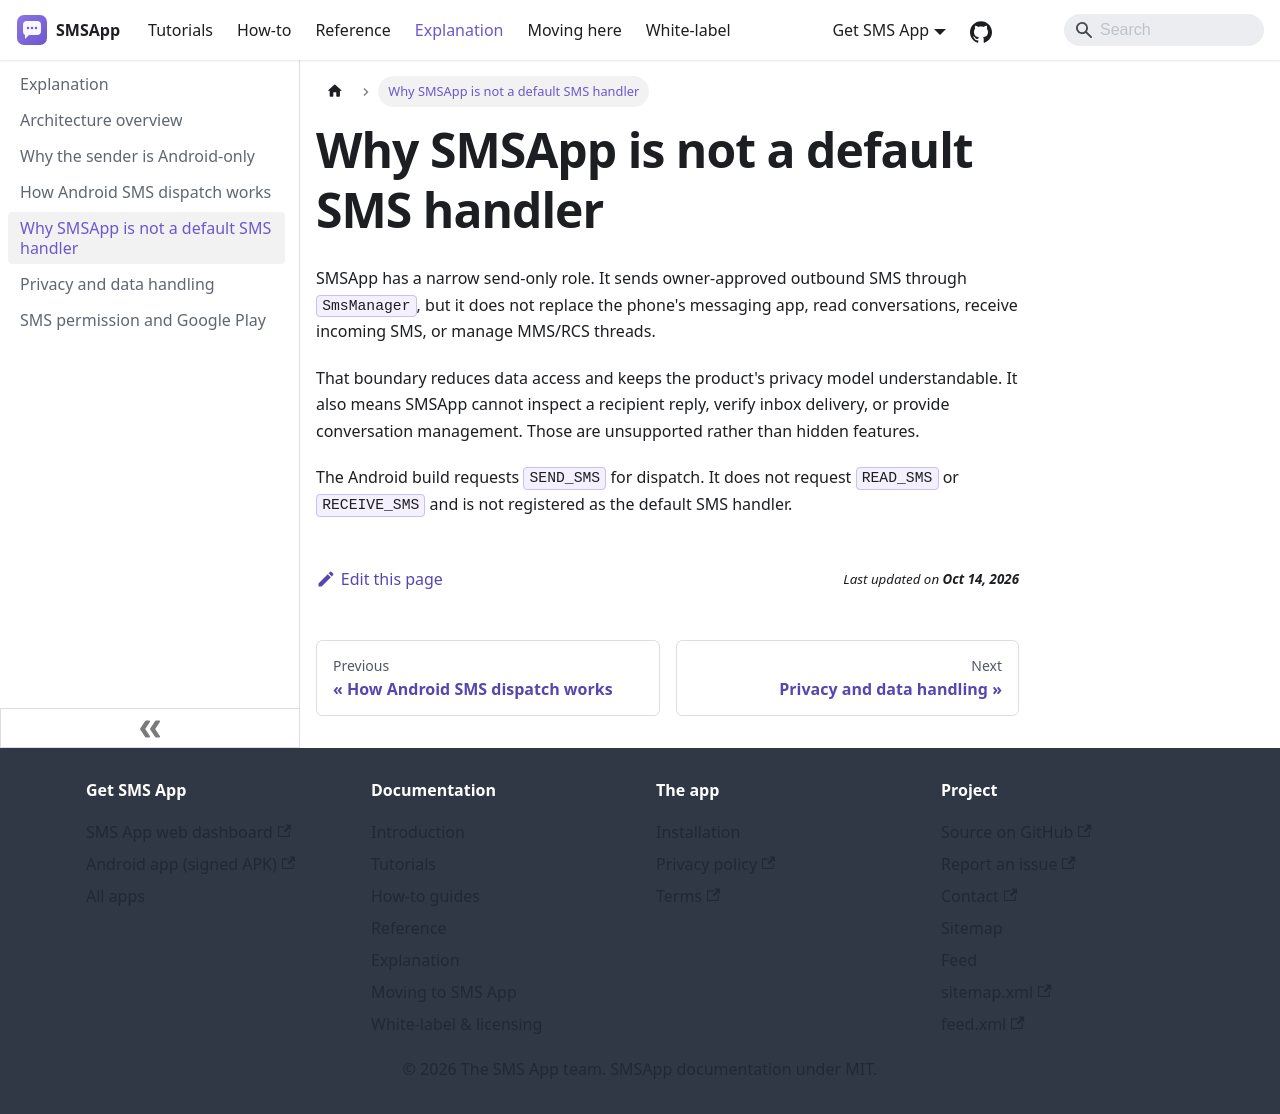

repository: aoneahsan/smsapp-docs · page: explanation/not-a-default-sms-handler.html · generator: docusaurus

---
title: Why SMSApp is not a default SMS handler
description: Why SMSApp sends approved messages without reading or managing the Android inbox.
sidebar_position: 5
---

# Why SMSApp is not a default SMS handler

SMSApp has a narrow send-only role. It sends owner-approved outbound SMS through `SmsManager`, but it does not replace the phone's messaging app, read conversations, receive incoming SMS, or manage MMS/RCS threads.

That boundary reduces data access and keeps the product's privacy model understandable. It also means SMSApp cannot inspect a recipient reply, verify inbox delivery, or provide conversation management. Those are unsupported rather than hidden features.

The Android build requests `SEND_SMS` for dispatch. It does not request `READ_SMS` or `RECEIVE_SMS` and is not registered as the default SMS handler.
